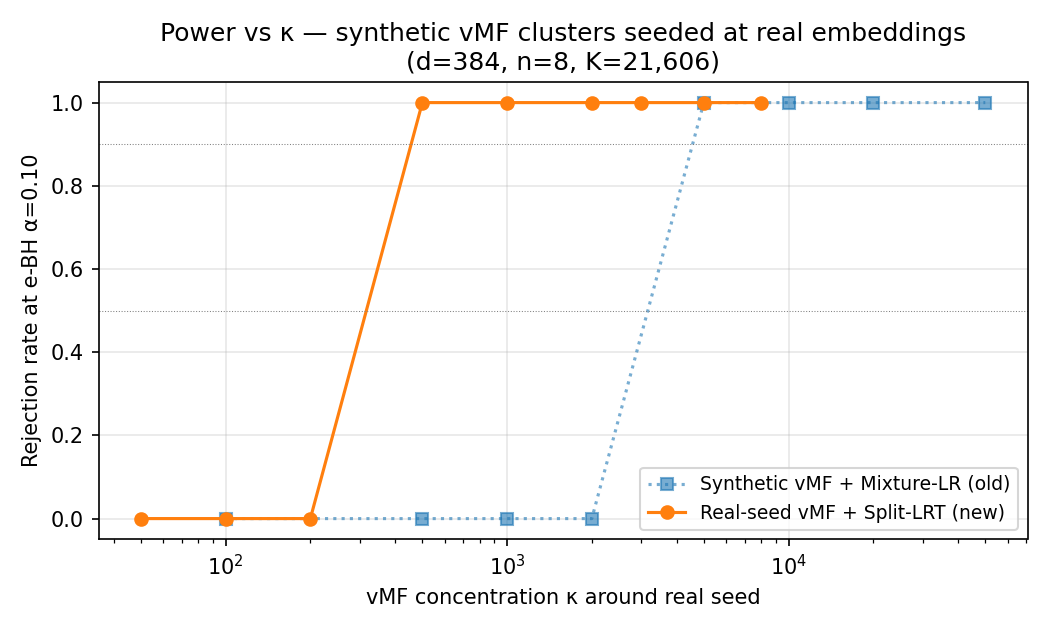

Values plotted in this chart, from the file beside it:
kappa, rejection_rate, log_e_p10, log_e_p50, log_e_p90
50, 0.0, -200.0, -196.6, -182
100, 0.0, -199.9, -185.3, -159.7
200, 0.0, -142.9, -100.5, -49.4
500, 1.0, 162.1, 191.1, 199.3
1000, 1.0, 200.0, 200.0, 200.0
2000, 1.0, 200.0, 200.0, 200.0
3000, 1.0, 200.0, 200.0, 200.0
5000, 1.0, 200.0, 200.0, 200.0
8000, 1.0, 200.0, 200.0, 200.0
